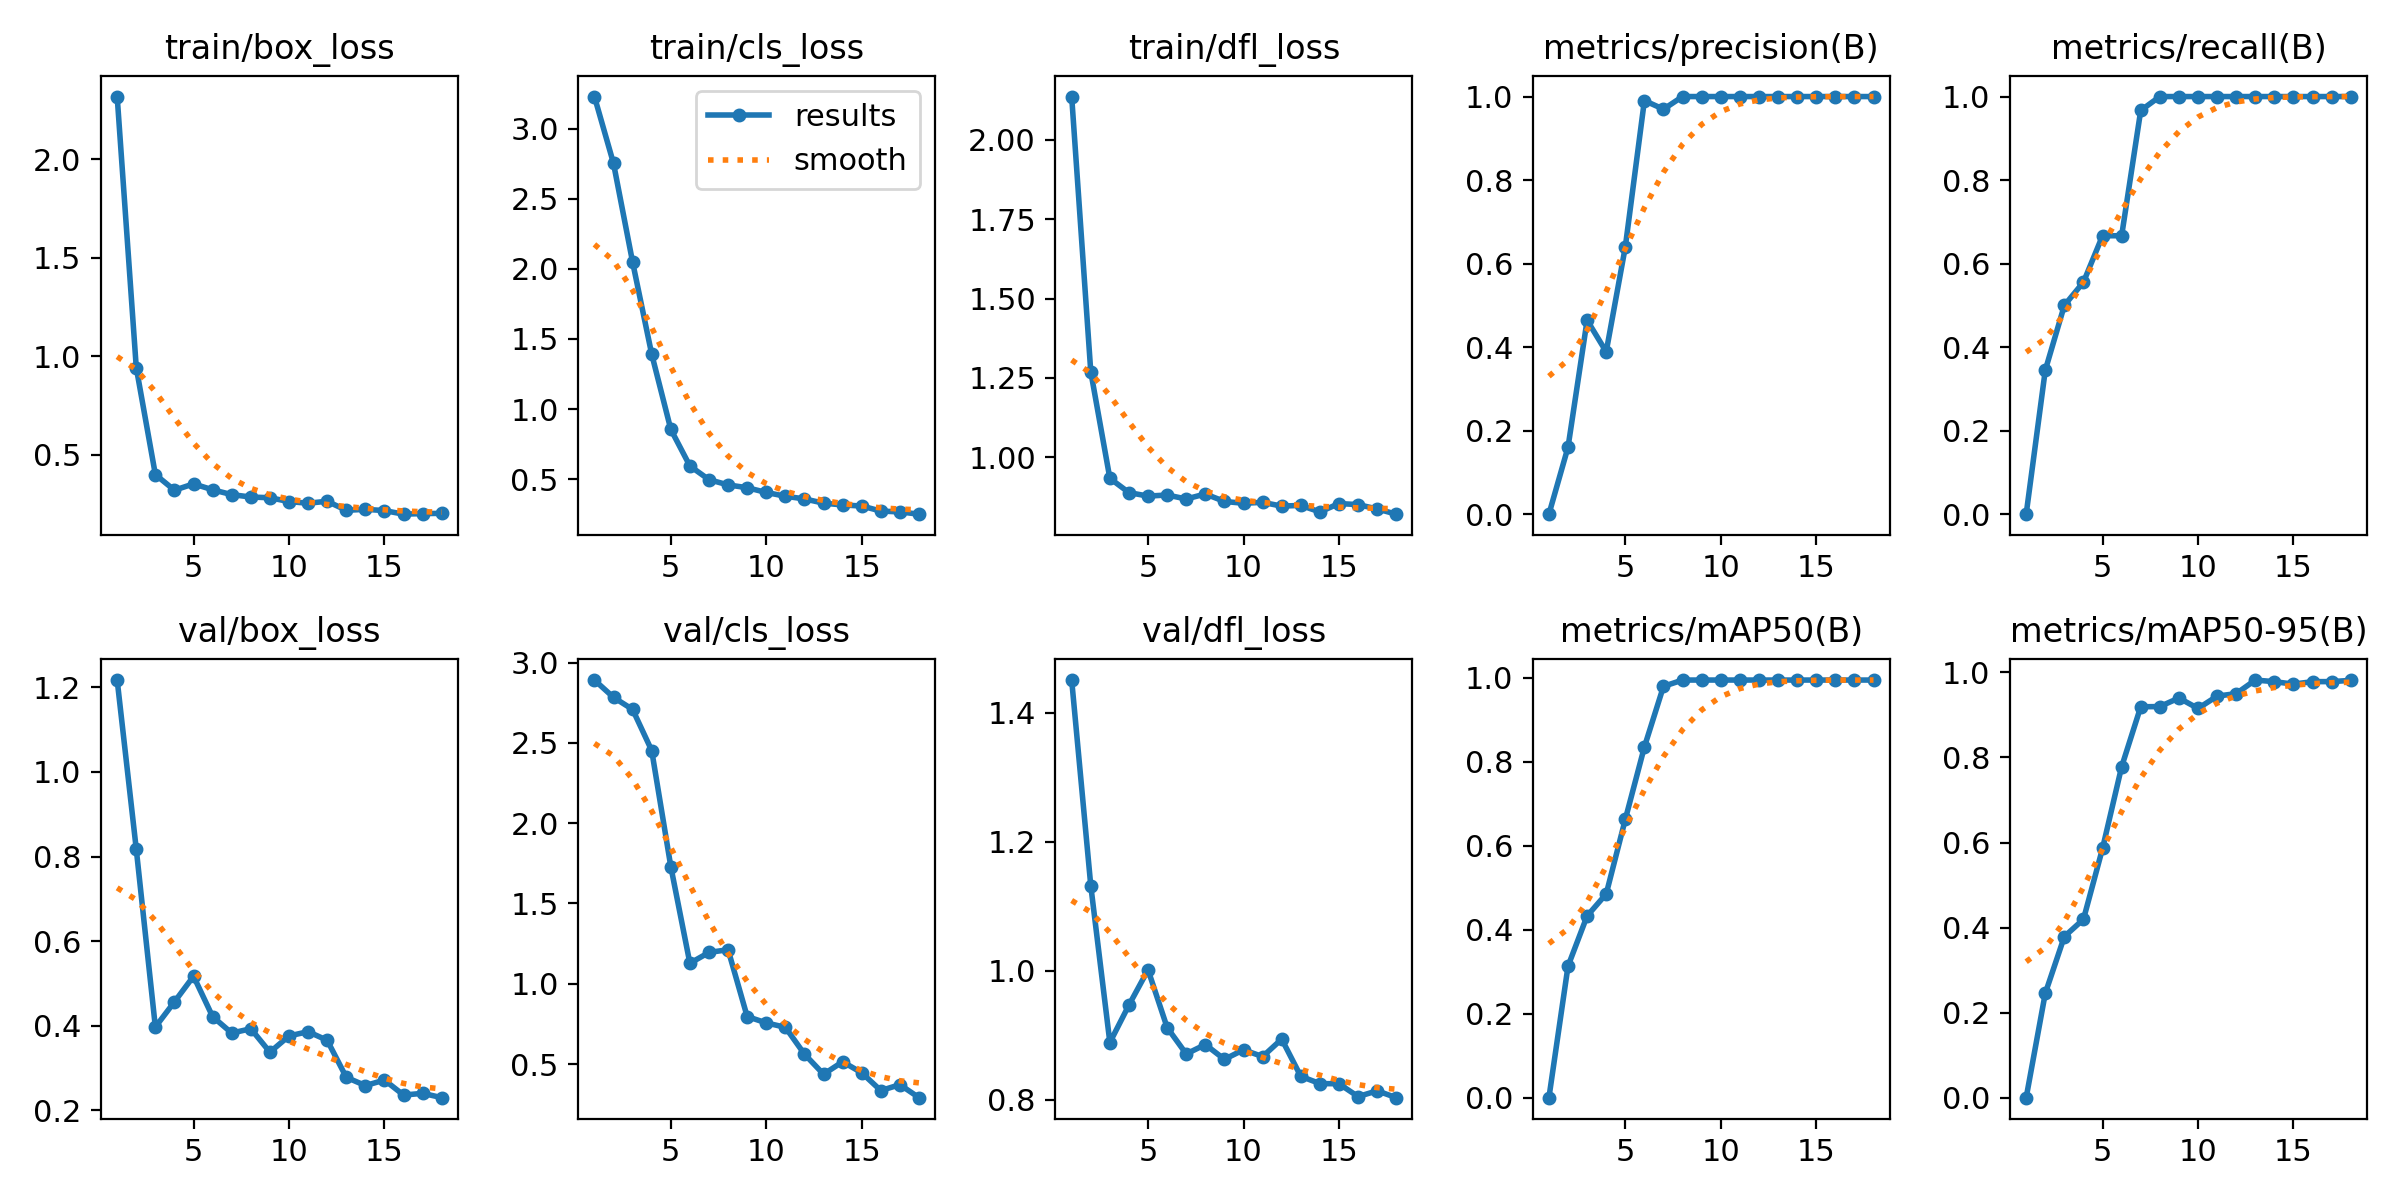

The table this chart was drawn from, first rows:
epoch, time, train/box_loss, train/cls_loss, train/dfl_loss, metrics/precision(B), metrics/recall(B), metrics/mAP50(B), metrics/mAP50-95(B), val/box_loss, val/cls_loss, val/dfl_loss, lr/pg0, lr/pg1, lr/pg2
1, 5.407, 2.318, 3.231, 2.137, 0, 0, 0, 0, 1.217, 2.891, 1.451, 0.0001143, 0.0001143, 0.0001143
2, 6.601, 0.9419, 2.754, 1.27, 0.1604, 0.3444, 0.3133, 0.2453, 0.8175, 2.784, 1.132, 0.0002405, 0.0002405, 0.0002405
3, 8.403, 0.3985, 2.049, 0.9335, 0.4643, 0.5, 0.433, 0.3789, 0.3969, 2.708, 0.8888, 0.0003642, 0.0003642, 0.0003642
4, 9.838, 0.319, 1.392, 0.8884, 0.3889, 0.5556, 0.4853, 0.4194, 0.4564, 2.453, 0.9469, 0.0004853, 0.0004853, 0.0004853
5, 11.92, 0.3513, 0.855, 0.8774, 0.6398, 0.6667, 0.663, 0.5861, 0.517, 1.73, 1.001, 0.0006039, 0.0006039, 0.0006039
6, 13.37, 0.3212, 0.5937, 0.8808, 0.9903, 0.6667, 0.8356, 0.7782, 0.4214, 1.128, 0.912, 0.0007199, 0.0007199, 0.0007199
7, 14.99, 0.2966, 0.4959, 0.8683, 0.9697, 0.9667, 0.98, 0.9193, 0.3826, 1.195, 0.8711, 0.0008334, 0.0008334, 0.0008334
8, 16.72, 0.2843, 0.4583, 0.8841, 1, 1, 0.995, 0.9196, 0.3928, 1.212, 0.8856, 0.0009443, 0.0009443, 0.0009443
9, 18.24, 0.2808, 0.4384, 0.8605, 1, 1, 0.995, 0.9399, 0.3373, 0.7956, 0.8628, 0.001053, 0.001053, 0.001053
10, 19.72, 0.2613, 0.4047, 0.8548, 1, 1, 0.995, 0.9152, 0.3758, 0.7562, 0.8775, 0.001158, 0.001158, 0.001158
11, 21.31, 0.253, 0.3774, 0.8577, 1, 1, 0.995, 0.9443, 0.3859, 0.7285, 0.867, 0.001262, 0.001262, 0.001262
12, 22.76, 0.263, 0.3584, 0.8458, 1, 1, 0.995, 0.9502, 0.3654, 0.5616, 0.8941, 0.001273, 0.001273, 0.001273
13, 24.16, 0.217, 0.3282, 0.848, 1, 1, 0.995, 0.982, 0.2779, 0.4365, 0.8364, 0.001259, 0.001259, 0.001259
14, 25.34, 0.222, 0.3154, 0.8275, 1, 1, 0.995, 0.9782, 0.2584, 0.514, 0.8251, 0.001245, 0.001245, 0.001245
15, 26.56, 0.2155, 0.3076, 0.8539, 1, 1, 0.995, 0.9724, 0.2715, 0.4453, 0.8249, 0.001231, 0.001231, 0.001231
16, 27.89, 0.1973, 0.2718, 0.8506, 1, 1, 0.995, 0.9783, 0.2359, 0.3347, 0.805, 0.001217, 0.001217, 0.001217
17, 29.17, 0.2005, 0.2656, 0.8368, 1, 1, 0.995, 0.9784, 0.2401, 0.3715, 0.814, 0.001203, 0.001203, 0.001203
18, 30.51, 0.2013, 0.2495, 0.8204, 1, 1, 0.995, 0.9813, 0.2298, 0.2904, 0.8033, 0.001189, 0.001189, 0.001189
